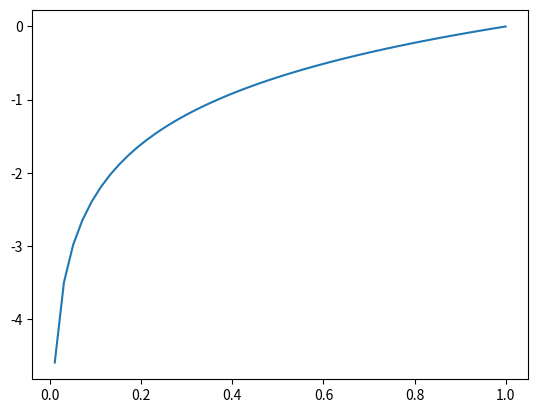

Reproduce this figure in Python.
import numpy as np
import matplotlib.pyplot as plt
x = np.linspace(-1,1,100)
f = np.log(x)
plt.figure()
plt.plot(x,f)
plt.show()
